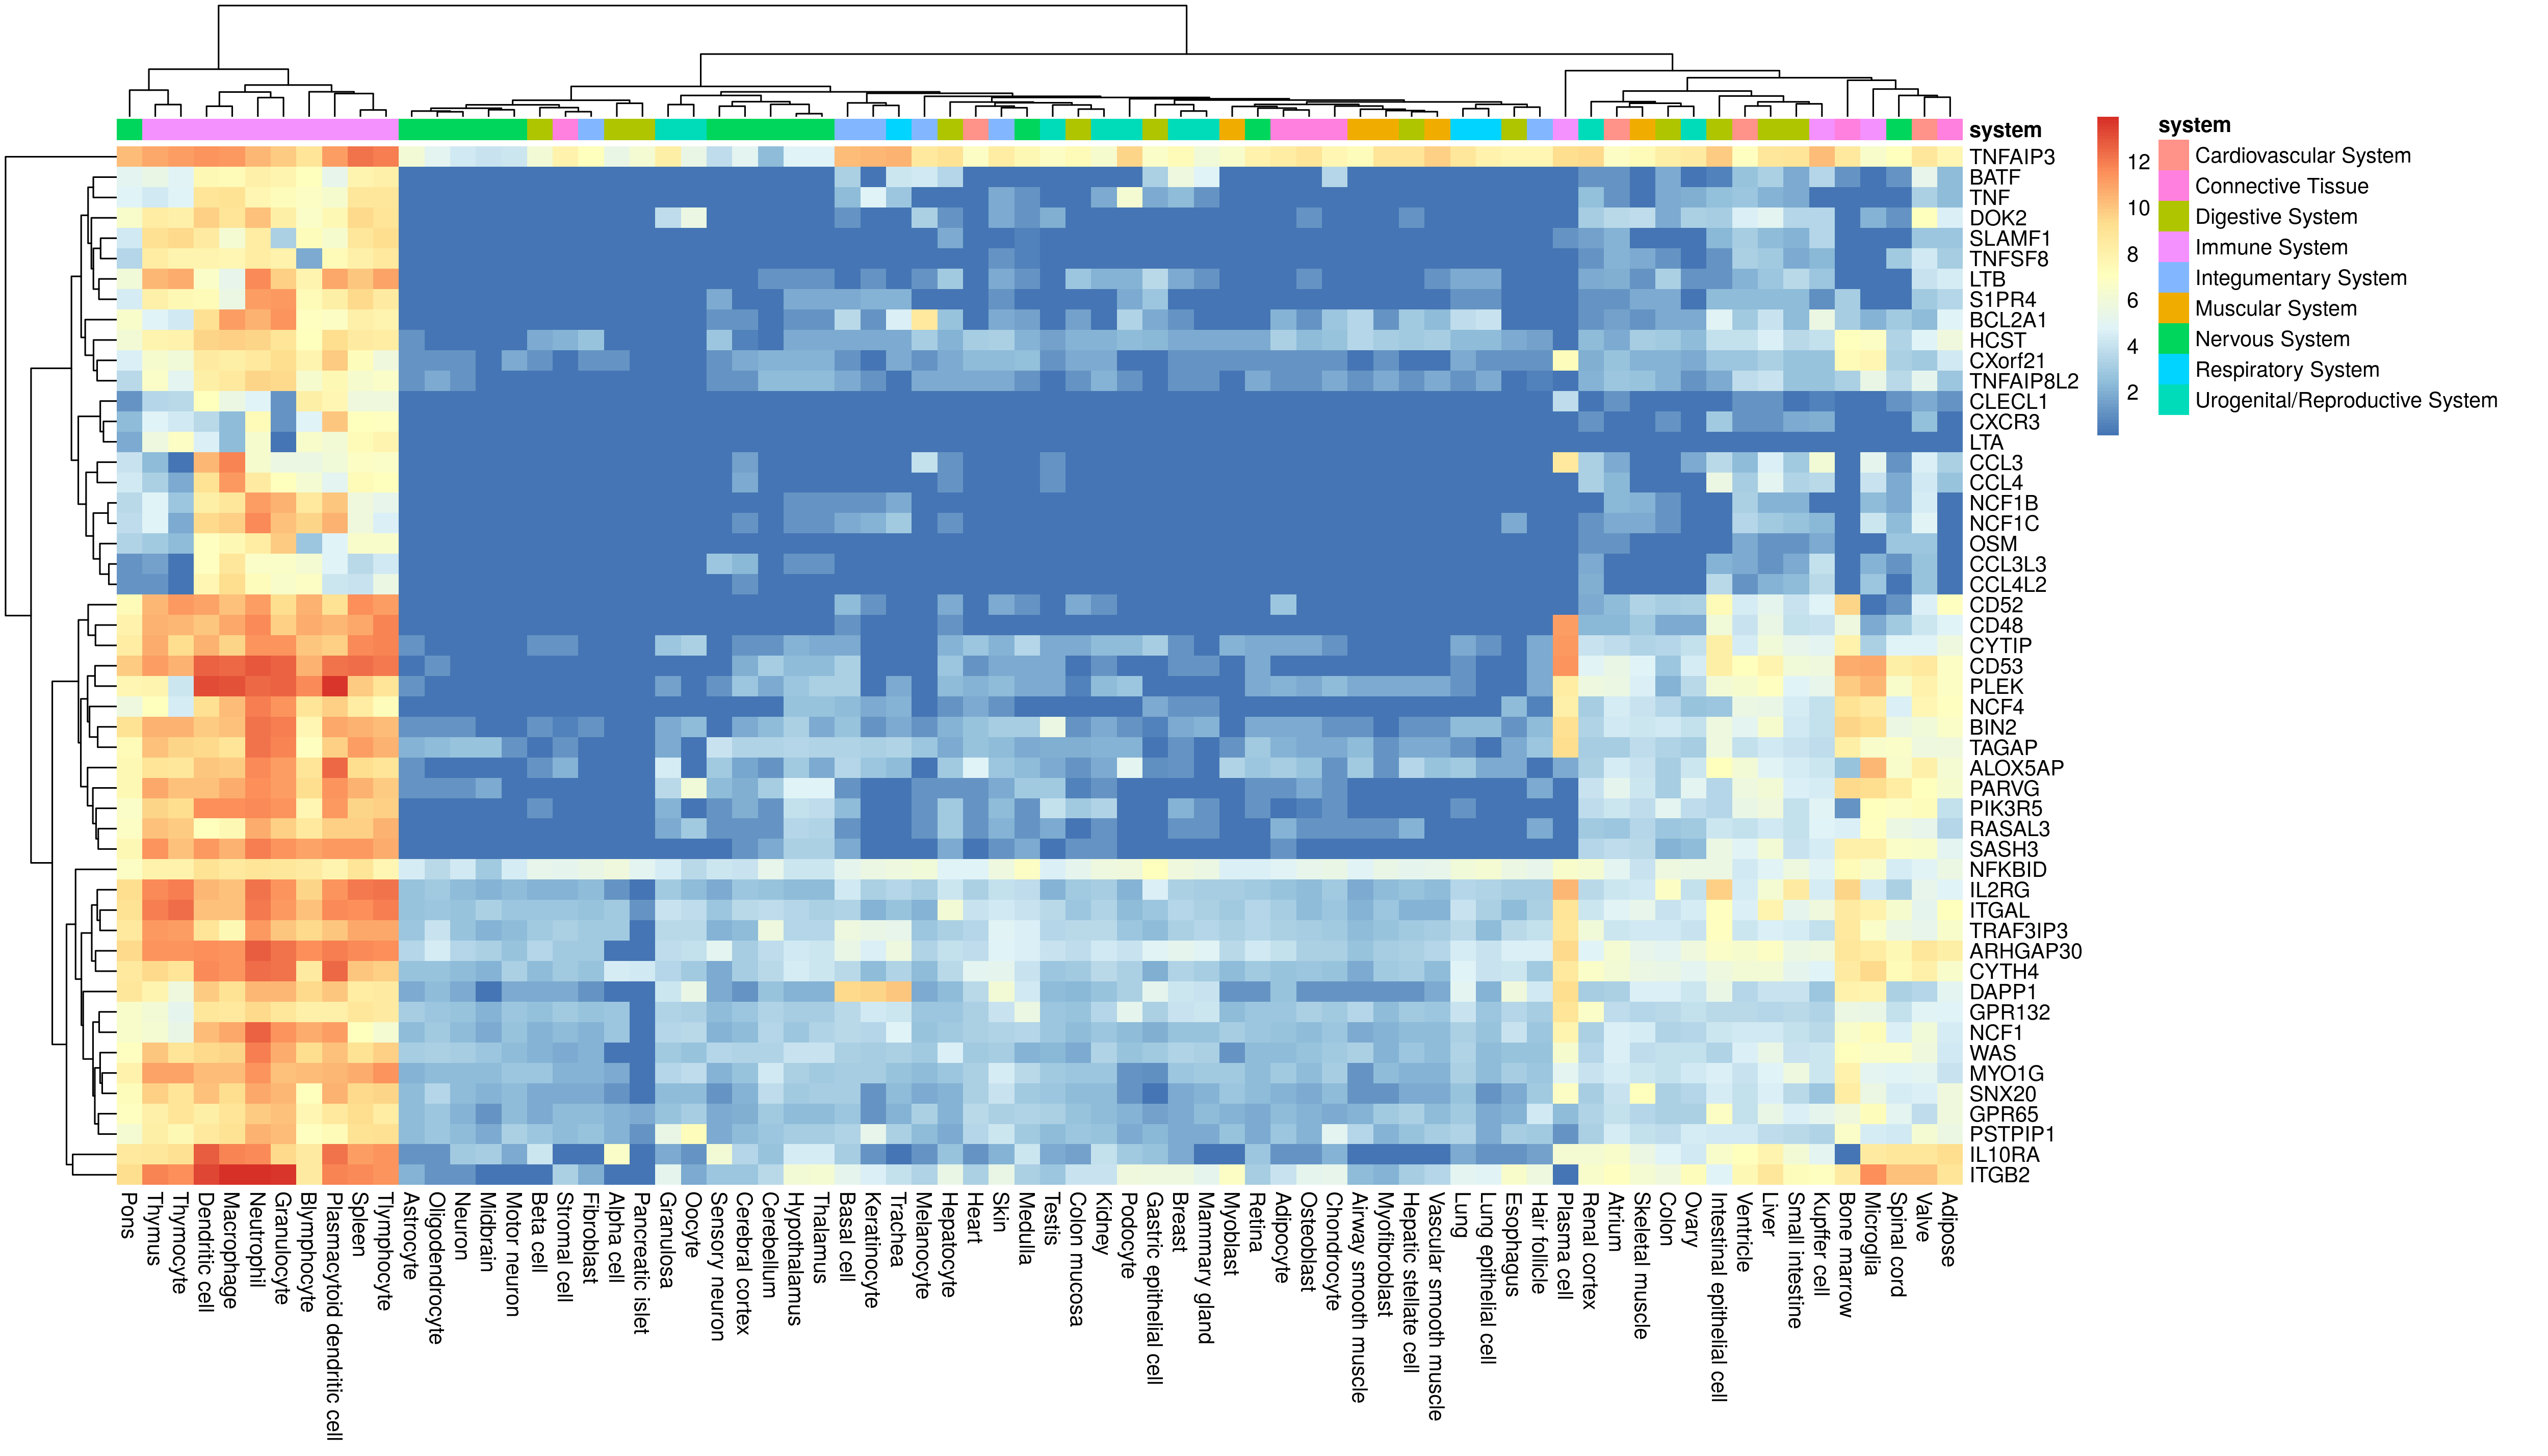

The table this chart was drawn from, first rows:
, Valve, Ventricle, Heart, Atrium, Adipose, Adipocyte, Osteoblast, Bone marrow, Stromal cell, Chondrocyte, Intestinal epithelial cell, Liver, Small intestine, Hepatic stellate cell, Colon, Hepatocyte, Esophagus, Beta cell, Colon mucosa, Gastric epithelial cell, Alpha cell, Pancreatic islet, Plasmacytoid dendritic cell
ALOX5AP, 8.031, 6.181, 4.778, 4.413, 6.275, 3.056, 2.617, 2.617, 2.163, 1.21, 7.159, 4.843, 4.431, 3.568, 3.056, 2.925, 1.813, 1.21, 1.21, 0.9633, 0.1136, 0.1136, 12.51
ARHGAP30, 8.798, 6.41, 3.77, 6.274, 8.208, 3.954, 3.174, 8.771, 2.925, 3.174, 6.704, 6.815, 5.633, 3.285, 5.023, 3.954, 4.635, 3.481, 3.739, 4.872, 0.1136, 0.1136, 11.98
BATF, 5.248, 2.617, 0.1136, 1.21, 2.42, 0.1136, 0.1136, 1.21, 0.1136, 3.568, 0.6617, 3.285, 1.813, 0.1136, 1.813, 3.568, 0.1136, 0.1136, 0.1136, 3.256, 0.1136, 0.1136, 5.248
BCL2A1, 2.42, 2.925, 0.1136, 1.511, 4.778, 2.163, 1.21, 3.056, 0.1136, 2.85, 4.947, 4.055, 2.42, 2.925, 1.813, 2.617, 0.1136, 0.1136, 1.511, 1.813, 0.1136, 0.1136, 6.804
BIN2, 6, 5.023, 2.617, 4.291, 6.75, 1.813, 1.813, 9.541, 0.6617, 1.21, 5.674, 6.398, 4.269, 1.21, 4.313, 2.163, 1.21, 1.21, 1.21, 0.6617, 0.1136, 0.1136, 10.82
CCL3, 4.674, 2.42, 0.1136, 1.813, 3.285, 0.1136, 0.1136, 0.1136, 0.1136, 0.1136, 3.645, 4.635, 2.925, 0.1136, 0.1136, 1.21, 0.1136, 0.1136, 0.1136, 0.1136, 0.1136, 0.1136, 5.951
CCL3L3, 2.617, 1.813, 0.1136, 0.1136, 0.1136, 0.1136, 0.1136, 0.1136, 0.1136, 0.1136, 2.163, 1.21, 1.813, 0.1136, 0.1136, 0.1136, 0.1136, 0.1136, 0.1136, 0.1136, 0.1136, 0.1136, 4.761
CCL4, 4.313, 3.056, 0.1136, 2.291, 2.617, 0.1136, 0.1136, 0.1136, 0.1136, 0.1136, 5.604, 5.078, 3.391, 0.1136, 0.1136, 1.21, 0.1136, 0.1136, 0.1136, 0.1136, 0.1136, 0.1136, 4.994
CCL4L2, 2.696, 1.21, 0.1136, 0.1136, 0.1136, 0.1136, 0.1136, 0.1136, 0.1136, 0.1136, 3.676, 2.163, 2.42, 0.1136, 0.1136, 0.1136, 0.1136, 0.1136, 0.1136, 0.1136, 0.1136, 0.1136, 4.137
CD48, 4.218, 4.004, 0.1136, 2.291, 4.81, 0.1136, 0.1136, 5.718, 0.1136, 0.1136, 5.959, 5.387, 3.896, 0.1136, 1.813, 1.21, 0.1136, 0.1136, 0.1136, 0.1136, 0.1136, 0.1136, 10.4
CD52, 4.593, 4.474, 0.1136, 2.42, 6.925, 2.776, 0.1136, 9.608, 0.1136, 0.1136, 7.382, 5.157, 4.004, 0.1136, 3.056, 1.813, 0.1136, 0.1136, 1.813, 0.1136, 0.1136, 0.1136, 9.04
CD53, 8.573, 7.031, 1.21, 5.462, 6.796, 0.1136, 0.1136, 10.64, 0.1136, 0.1136, 8.24, 7.753, 6.034, 0.1136, 2.776, 2.776, 0.1136, 0.1136, 0.1136, 0.1136, 0.1136, 0.1136, 12.25
CLECL1, 1.813, 1.21, 0.1136, 1.21, 1.21, 0.1136, 0.1136, 0.1136, 0.1136, 0.1136, 0.1136, 1.21, 0.1136, 0.1136, 0.1136, 0.1136, 0.1136, 0.1136, 0.1136, 0.1136, 0.1136, 0.1136, 7.675
CXCR3, 2.518, 1.21, 0.1136, 0.1136, 0.1136, 0.1136, 0.1136, 0.1136, 0.1136, 0.1136, 2.99, 1.21, 1.813, 0.1136, 1.21, 0.1136, 0.1136, 0.1136, 0.1136, 0.1136, 0.1136, 0.1136, 9.998
CXorf21, 2.99, 2.776, 2.42, 2.617, 4.387, 1.21, 1.21, 7.33, 0.1136, 1.21, 2.85, 3.285, 2.617, 0.1136, 2.163, 1.813, 1.21, 1.21, 1.813, 0.1136, 1.21, 0.1136, 9.849
CYTH4, 8.098, 6.117, 4.994, 6.188, 6.608, 2.617, 2.776, 8.547, 2.925, 2.617, 5.663, 6.117, 5.157, 3.056, 5.43, 3.645, 4.219, 2.42, 2.925, 1.988, 4.431, 4.269, 12.52
CYTIP, 4.692, 4.474, 2.776, 3.77, 5.655, 1.813, 1.813, 7.891, 1.21, 1.21, 8.155, 5.998, 5.287, 0.1136, 3.568, 2.163, 0.1136, 1.21, 1.813, 3.122, 0.1136, 0.1136, 9.678
DAPP1, 3.568, 3.568, 3.645, 3.285, 5.023, 2.617, 1.21, 7.99, 1.813, 1.21, 5.43, 4.004, 4.111, 1.21, 4.673, 2.42, 5.886, 1.813, 2.291, 5.205, 0.1136, 0.1136, 9.975
DOK2, 7.043, 4.673, 0.1136, 3.595, 4.599, 0.1136, 1.21, 0.1136, 0.1136, 0.1136, 3.056, 5.023, 3.568, 1.21, 1.813, 1.21, 0.1136, 0.1136, 0.1136, 0.1136, 0.1136, 0.1136, 7.469
GPR132, 4.826, 3.645, 3.285, 3.77, 4.778, 2.776, 3.174, 5.533, 2.925, 2.925, 3.645, 3.568, 3.708, 2.925, 3.708, 2.776, 3.568, 2.518, 2.696, 3.282, 2.776, 0.1136, 8.014
GPR65, 3.77, 3.979, 3.708, 3.896, 5.796, 2.42, 2.163, 5.886, 2.42, 1.813, 6.878, 5.453, 4.673, 3.285, 3.285, 2.163, 2.163, 1.813, 2.617, 1.511, 2.163, 1.813, 8.589
HCST, 4.81, 3.864, 3.056, 1.813, 5.866, 3.285, 2.42, 7.085, 2.163, 2.617, 3.896, 4.599, 3.645, 2.925, 2.925, 2.163, 1.813, 1.813, 2.163, 2.215, 0.1136, 0.1136, 9.276
IL10RA, 8.811, 7.105, 1.21, 6.539, 9.287, 1.21, 1.21, 0.1136, 0.1136, 2.163, 6.485, 7.765, 6.066, 0.1136, 4.778, 2.617, 1.21, 4.219, 1.511, 2.691, 6.75, 0.1136, 12.16
IL2RG, 5.301, 4.515, 3.285, 4.193, 4.81, 2.617, 2.42, 9.528, 2.163, 2.925, 9.695, 6.26, 8.461, 2.617, 6.867, 4.167, 3.056, 2.163, 2.925, 4.635, 1.21, 0.1136, 11.45
ITGAL, 5.182, 4.599, 4.111, 4.837, 7.119, 3.056, 2.42, 8.424, 2.776, 2.776, 6.932, 7.74, 5.157, 2.163, 4.111, 6.066, 2.42, 2.776, 2.776, 2.776, 2.925, 1.21, 11.72
ITGB2, 10.17, 7.562, 3.285, 6.993, 8.827, 4.111, 5.115, 8.418, 3.174, 5.273, 4.81, 8.739, 7.19, 3.056, 5.843, 5.453, 6.55, 0.1136, 4.104, 5.7, 0.1136, 0.1136, 11.82
LTA, 0.1136, 0.1136, 0.1136, 0.1136, 0.1136, 0.1136, 0.1136, 0.1136, 0.1136, 0.1136, 0.1136, 0.1136, 0.1136, 0.1136, 0.1136, 0.1136, 0.1136, 0.1136, 0.1136, 0.1136, 0.1136, 0.1136, 6.079
LTB, 4.055, 2.163, 0.1136, 1.988, 4.474, 0.1136, 1.21, 0.1136, 0.1136, 0.1136, 1.21, 2.776, 3.645, 0.1136, 3.174, 2.925, 0.1136, 0.1136, 2.85, 3.581, 0.1136, 0.1136, 10.83
MYO1G, 5.008, 4.055, 3.174, 4.431, 4.111, 2.925, 2.42, 7.95, 2.163, 3.056, 4.635, 4.778, 5.709, 2.163, 3.896, 2.776, 3.056, 2.776, 2.85, 0.9633, 1.813, 0.1136, 10.44
NCF1, 5.935, 4.313, 3.174, 4.58, 4.515, 2.617, 2.42, 6.482, 2.42, 2.776, 4.219, 4.387, 3.896, 2.42, 3.391, 2.925, 4.055, 2.163, 2.42, 1.988, 2.776, 0.1136, 11.11
NCF1B, 4.495, 3.174, 0.1136, 2.291, 0.1136, 0.1136, 0.1136, 0.1136, 0.1136, 0.1136, 0.1136, 2.163, 2.163, 0.1136, 1.21, 0.1136, 0.1136, 0.1136, 0.1136, 0.1136, 0.1136, 0.1136, 9.963
NCF1C, 4.947, 3.481, 0.1136, 1.813, 0.1136, 0.1136, 0.1136, 0.1136, 0.1136, 0.1136, 0.1136, 2.925, 2.617, 0.1136, 1.21, 1.21, 1.813, 0.1136, 0.1136, 0.1136, 0.1136, 0.1136, 10.49
NCF4, 7.604, 5.593, 1.813, 4.517, 6.946, 0.1136, 0.1136, 9.063, 0.1136, 0.1136, 2.85, 5.453, 4.515, 0.1136, 3.481, 1.21, 2.42, 0.1136, 0.1136, 1.879, 0.1136, 0.1136, 9.779
NFKBID, 4.841, 4.387, 4.81, 4.993, 5.515, 4.873, 5.287, 7.354, 5.182, 5.376, 5.604, 4.9, 5.744, 5.208, 5.709, 4.746, 5.551, 5.26, 5.118, 7.087, 5.866, 4.963, 7.727
OSM, 2.85, 1.813, 0.1136, 1.21, 0.1136, 0.1136, 0.1136, 0.1136, 0.1136, 0.1136, 0.1136, 1.21, 1.21, 0.1136, 0.1136, 0.1136, 0.1136, 0.1136, 0.1136, 0.1136, 0.1136, 0.1136, 4.761
PARVG, 7.101, 5.655, 1.21, 5.17, 6.465, 1.21, 1.813, 9.407, 0.1136, 1.21, 3.563, 6.161, 4.635, 0.1136, 3.056, 1.21, 0.1136, 0.1136, 0.6617, 0.1136, 0.1136, 0.1136, 11.41
PIK3R5, 7.24, 5.504, 1.21, 4.244, 3.896, 0.1136, 0.6617, 1.21, 0.1136, 1.21, 3.568, 5.866, 3.896, 0.1136, 5.049, 2.925, 0.1136, 1.21, 2.916, 0.1136, 0.1136, 0.1136, 11.26
PLEK, 7.872, 6.459, 2.163, 5.572, 6.777, 2.163, 1.813, 9.858, 0.1136, 2.42, 6.166, 6.983, 4.778, 1.813, 2.163, 2.42, 0.1136, 0.1136, 0.6617, 0.1136, 0.1136, 0.1136, 13.75
PSTPIP1, 6.267, 4.269, 3.568, 4.474, 5.515, 2.776, 2.163, 6.647, 2.42, 5.049, 4.369, 3.832, 3.708, 2.617, 3.77, 1.813, 3.056, 2.776, 2.776, 2.294, 2.163, 1.21, 7.338
RASAL3, 5.362, 3.954, 1.21, 2.85, 3.481, 2.163, 1.21, 4.599, 0.1136, 1.21, 4.134, 4.387, 3.896, 2.163, 2.776, 2.925, 0.1136, 0.1136, 0.1136, 0.1136, 0.1136, 0.1136, 9.741
S1PR4, 2.925, 2.42, 0.1136, 1.21, 3.481, 0.1136, 0.1136, 3.056, 0.1136, 0.1136, 2.42, 2.42, 2.42, 0.1136, 1.813, 0.1136, 0.1136, 0.1136, 0.1136, 2.772, 0.1136, 0.1136, 8.269
SASH3, 6.505, 4.93, 0.1136, 3.801, 5.078, 1.21, 0.1136, 8.129, 0.1136, 0.1136, 5.583, 6.098, 4.111, 0.1136, 2.163, 1.813, 0.1136, 0.1136, 1.21, 0.1136, 0.1136, 0.1136, 11.27
SLAMF1, 2.85, 3.056, 0.1136, 2.163, 2.776, 0.1136, 0.1136, 0.1136, 0.1136, 0.1136, 2.291, 2.42, 2.163, 0.1136, 0.1136, 1.813, 0.1136, 0.1136, 0.1136, 0.1136, 0.1136, 0.1136, 6.35
SNX20, 4.56, 3.896, 3.285, 4.083, 5.803, 2.163, 1.813, 8.274, 1.813, 2.42, 4.538, 4.56, 3.708, 1.813, 3.285, 2.163, 1.813, 1.813, 2.42, 0.1136, 1.21, 0.1136, 10.53
TAGAP, 5.674, 3.954, 2.617, 3.115, 5.826, 2.163, 1.813, 8.143, 1.21, 1.813, 5.76, 4.352, 4.055, 1.813, 3.391, 1.813, 1.813, 0.1136, 1.988, 0.1136, 0.1136, 0.1136, 9.711
TNF, 3.229, 2.776, 0.1136, 1.21, 2.42, 0.1136, 0.1136, 0.1136, 0.1136, 0.1136, 2.518, 2.163, 1.813, 0.1136, 1.813, 0.1136, 0.1136, 0.1136, 0.1136, 1.841, 0.1136, 0.1136, 6.342
TNFAIP3, 8.797, 6.935, 6.838, 6.762, 7.675, 8.303, 8.849, 8.569, 7.861, 7.624, 9.92, 8.732, 8.85, 8.84, 8.213, 9.019, 7.683, 6.147, 7.375, 6.682, 5.494, 6.202, 11.1
TNFAIP8L2, 5.17, 3.832, 1.813, 2.776, 2.776, 1.21, 1.21, 3.285, 0.1136, 1.813, 1.813, 4.055, 2.617, 1.21, 2.163, 1.813, 0.1136, 0.1136, 1.21, 0.1136, 0.1136, 0.1136, 7.444
TNFSF8, 4.387, 3.285, 0.1136, 2.163, 3.056, 0.1136, 0.1136, 0.1136, 0.1136, 0.1136, 1.21, 2.925, 1.813, 0.1136, 1.21, 0.1136, 0.1136, 0.1136, 0.1136, 0.1136, 0.1136, 0.1136, 7.339
TRAF3IP3, 5.235, 4.219, 3.481, 4.167, 6.56, 3.285, 3.056, 8.662, 3.174, 2.925, 7.023, 4.635, 4.474, 2.925, 4.333, 3.285, 3.645, 2.925, 3.607, 2.42, 2.925, 0.1136, 9.978
WAS, 5.894, 4.673, 2.925, 4.56, 4.269, 2.42, 2.617, 7.157, 1.813, 2.925, 3.391, 5.474, 4.004, 2.776, 3.896, 4.56, 2.617, 2.163, 1.813, 2.951, 0.1136, 0.1136, 10.12
